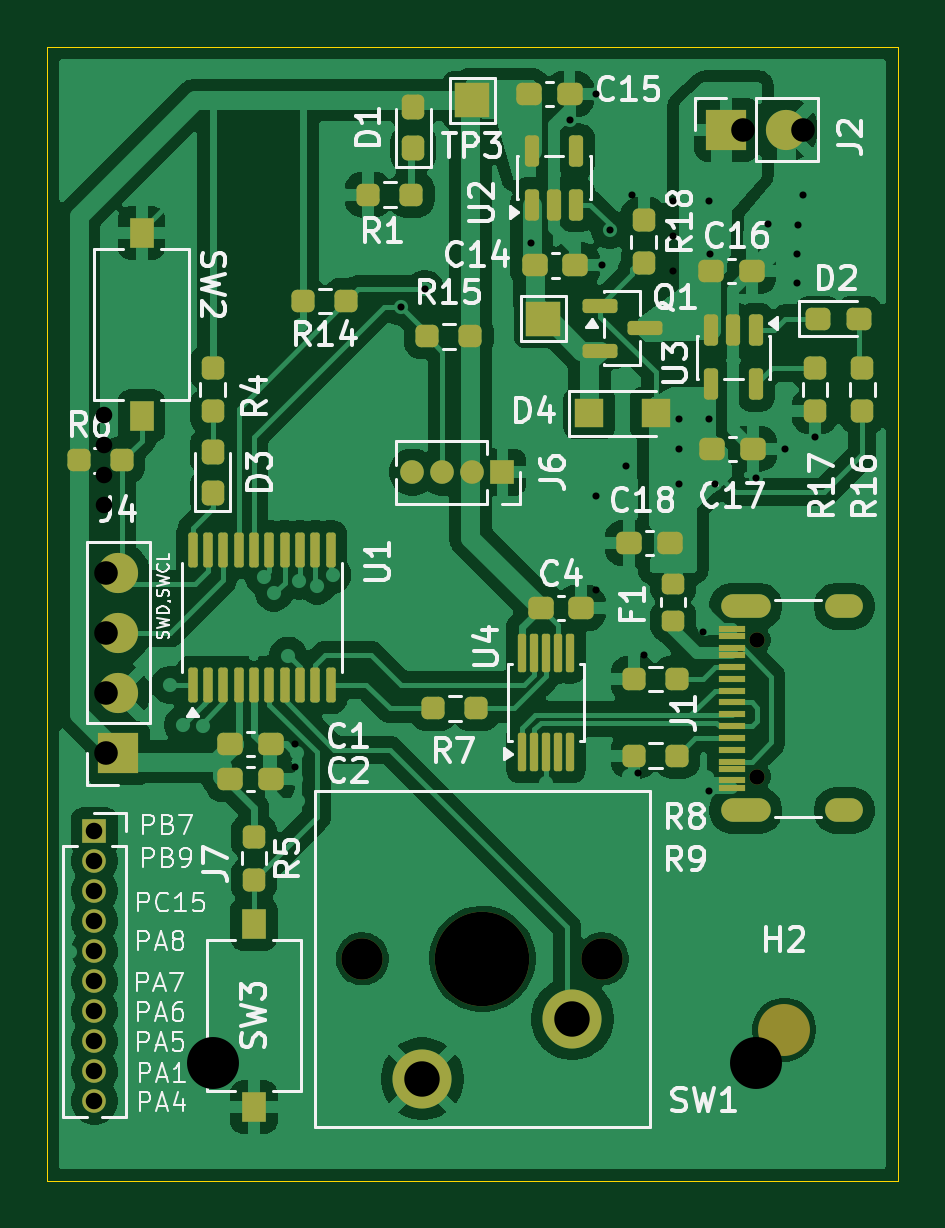
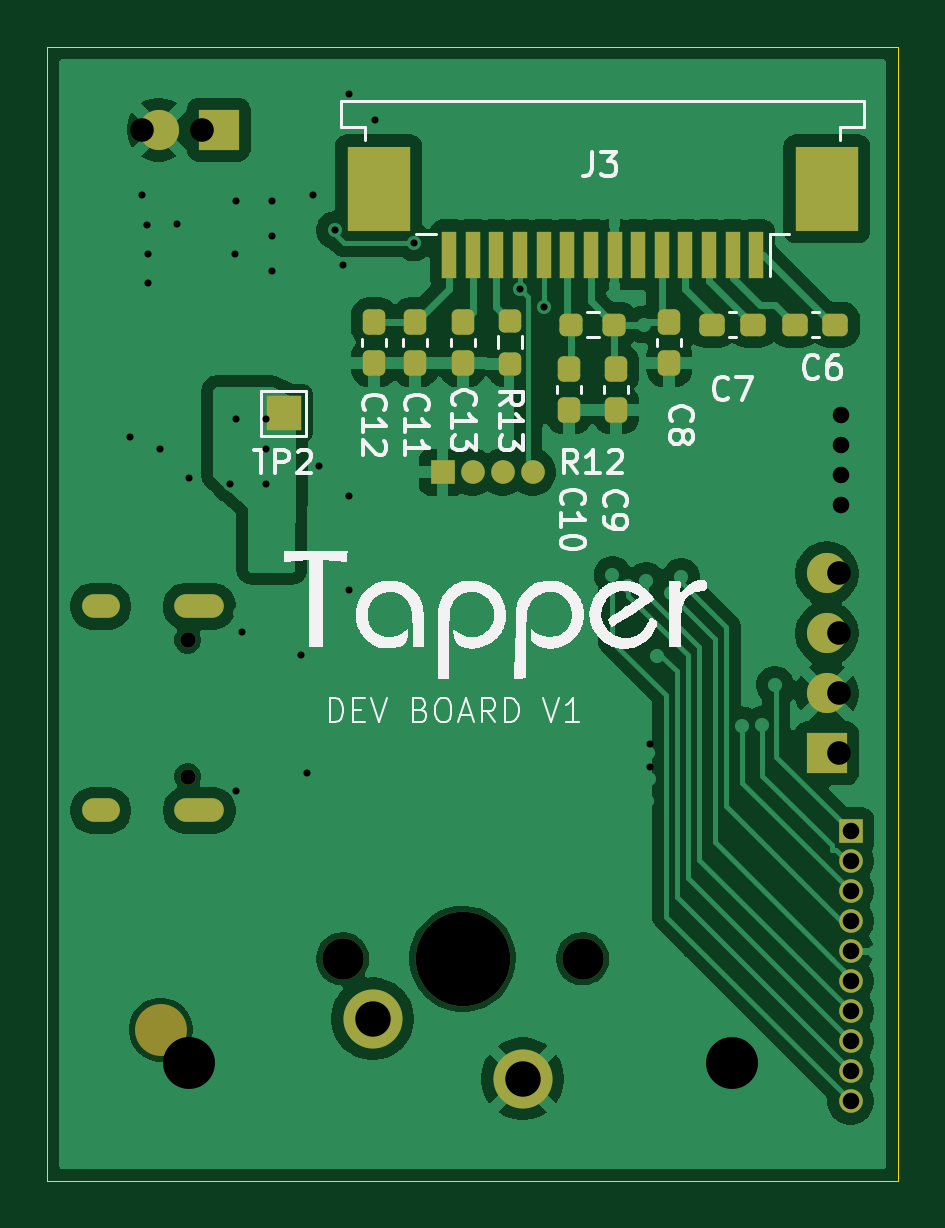
Circuit board: 11 layer files. Board 36.0 x 48.0 mm.
- bottom_copper: TapperDev-B_Cu.gbr (80614 bytes)
- bottom_mask: TapperDev-B_Mask.gbr (4087 bytes)
- paste: TapperDev-B_Paste.gbr (2726 bytes)
- bottom_silk: TapperDev-B_Silkscreen.gbr (53901 bytes)
- outline: TapperDev-Edge_Cuts.gbr (609 bytes)
- top_copper: TapperDev-F_Cu.gbr (148520 bytes)
- top_mask: TapperDev-F_Mask.gbr (7511 bytes)
- paste: TapperDev-F_Paste.gbr (6119 bytes)
- top_silk: TapperDev-F_Silkscreen.gbr (75051 bytes)
- drill: TapperDev-NPTH.drl (630 bytes)
- drill: TapperDev-PTH.drl (1624 bytes)

=== bottom_copper: TapperDev-B_Cu.gbr (80614 bytes, source omitted) ===
=== bottom_mask: TapperDev-B_Mask.gbr ===
%TF.GenerationSoftware,KiCad,Pcbnew,9.0.6*%
%TF.CreationDate,2026-01-16T14:00:41+01:00*%
%TF.ProjectId,TapperDev,54617070-6572-4446-9576-2e6b69636164,rev?*%
%TF.SameCoordinates,Original*%
%TF.FileFunction,Soldermask,Bot*%
%TF.FilePolarity,Negative*%
%FSLAX46Y46*%
G04 Gerber Fmt 4.6, Leading zero omitted, Abs format (unit mm)*
G04 Created by KiCad (PCBNEW 9.0.6) date 2026-01-16 14:00:41*
%MOMM*%
%LPD*%
G01*
G04 APERTURE LIST*
G04 Aperture macros list*
%AMRoundRect*
0 Rectangle with rounded corners*
0 $1 Rounding radius*
0 $2 $3 $4 $5 $6 $7 $8 $9 X,Y pos of 4 corners*
0 Add a 4 corners polygon primitive as box body*
4,1,4,$2,$3,$4,$5,$6,$7,$8,$9,$2,$3,0*
0 Add four circle primitives for the rounded corners*
1,1,$1+$1,$2,$3*
1,1,$1+$1,$4,$5*
1,1,$1+$1,$6,$7*
1,1,$1+$1,$8,$9*
0 Add four rect primitives between the rounded corners*
20,1,$1+$1,$2,$3,$4,$5,0*
20,1,$1+$1,$4,$5,$6,$7,0*
20,1,$1+$1,$6,$7,$8,$9,0*
20,1,$1+$1,$8,$9,$2,$3,0*%
G04 Aperture macros list end*
%ADD10C,0.650000*%
%ADD11O,2.100000X1.000000*%
%ADD12O,1.600000X1.000000*%
%ADD13C,1.000000*%
%ADD14R,1.000000X1.000000*%
%ADD15RoundRect,0.237500X-0.237500X0.300000X-0.237500X-0.300000X0.237500X-0.300000X0.237500X0.300000X0*%
%ADD16C,1.750000*%
%ADD17C,4.000000*%
%ADD18C,2.500000*%
%ADD19R,1.700000X1.700000*%
%ADD20C,1.700000*%
%ADD21C,2.200000*%
%ADD22RoundRect,0.237500X0.300000X0.237500X-0.300000X0.237500X-0.300000X-0.237500X0.300000X-0.237500X0*%
%ADD23RoundRect,0.237500X-0.250000X-0.237500X0.250000X-0.237500X0.250000X0.237500X-0.250000X0.237500X0*%
%ADD24RoundRect,0.237500X0.237500X-0.250000X0.237500X0.250000X-0.237500X0.250000X-0.237500X-0.250000X0*%
%ADD25R,0.610000X2.000000*%
%ADD26R,2.680000X3.600000*%
%ADD27R,1.500000X1.500000*%
%ADD28RoundRect,0.237500X0.237500X-0.300000X0.237500X0.300000X-0.237500X0.300000X-0.237500X-0.300000X0*%
G04 APERTURE END LIST*
D10*
%TO.C,J1*%
X132065000Y-102890000D03*
X132065000Y-97110000D03*
D11*
X131565000Y-104320000D03*
D12*
X135745000Y-104320000D03*
D11*
X131565000Y-95680000D03*
D12*
X135745000Y-95680000D03*
%TD*%
D13*
%TO.C,J6*%
X117460000Y-90000000D03*
X118730000Y-90000000D03*
X120000000Y-90000000D03*
D14*
X121270000Y-90000000D03*
%TD*%
D15*
%TO.C,C9*%
X113920000Y-87362500D03*
X113920000Y-85637500D03*
%TD*%
D16*
%TO.C,SW1*%
X125500000Y-110600000D03*
D17*
X120420000Y-110600000D03*
D16*
X115340000Y-110600000D03*
D18*
X124230000Y-113140000D03*
X117880000Y-115680000D03*
%TD*%
D19*
%TO.C,J4*%
X105000000Y-101900000D03*
D20*
X105000000Y-99360000D03*
X105000000Y-96820000D03*
X105000000Y-94280000D03*
%TD*%
D14*
%TO.C,J7*%
X104000000Y-105190000D03*
D13*
X104000000Y-106460000D03*
X104000000Y-107730000D03*
X104000000Y-109000000D03*
X104000000Y-110270000D03*
X104000000Y-111540000D03*
X104000000Y-112810000D03*
X104000000Y-114080000D03*
X104000000Y-115350000D03*
X104000000Y-116620000D03*
%TD*%
D19*
%TO.C,J2*%
X130750000Y-75500000D03*
D20*
X133290000Y-75500000D03*
%TD*%
D21*
%TO.C,H2*%
X133200000Y-113600000D03*
%TD*%
D15*
%TO.C,C8*%
X111670000Y-83637500D03*
X111670000Y-85362500D03*
%TD*%
D22*
%TO.C,C6*%
X106362500Y-83750000D03*
X104637500Y-83750000D03*
%TD*%
D15*
%TO.C,C13*%
X120420000Y-83637500D03*
X120420000Y-85362500D03*
%TD*%
D22*
%TO.C,C7*%
X109862500Y-83750000D03*
X108137500Y-83750000D03*
%TD*%
D23*
%TO.C,R12*%
X114007500Y-83750000D03*
X115832500Y-83750000D03*
%TD*%
D24*
%TO.C,R13*%
X118420000Y-85412500D03*
X118420000Y-83587500D03*
%TD*%
D25*
%TO.C,J3*%
X107990000Y-80800000D03*
X108990000Y-80800000D03*
X109990000Y-80800000D03*
X110990000Y-80800000D03*
X111990000Y-80800000D03*
X112990000Y-80800000D03*
X113990000Y-80800000D03*
X114990000Y-80800000D03*
X115990000Y-80800000D03*
X116990000Y-80800000D03*
X117990000Y-80800000D03*
X118990000Y-80800000D03*
X119990000Y-80800000D03*
X120990000Y-80800000D03*
D26*
X105000000Y-78000000D03*
X123980000Y-78000000D03*
%TD*%
D27*
%TO.C,TP2*%
X128000000Y-87500000D03*
%TD*%
D15*
%TO.C,C11*%
X122420000Y-83637500D03*
X122420000Y-85362500D03*
%TD*%
D28*
%TO.C,C12*%
X124170000Y-85362500D03*
X124170000Y-83637500D03*
%TD*%
D15*
%TO.C,C10*%
X115920000Y-85637500D03*
X115920000Y-87362500D03*
%TD*%
M02*

=== paste: TapperDev-B_Paste.gbr (2726 bytes, source withheld) ===
=== bottom_silk: TapperDev-B_Silkscreen.gbr (53901 bytes, source omitted) ===
=== outline: TapperDev-Edge_Cuts.gbr ===
%TF.GenerationSoftware,KiCad,Pcbnew,9.0.6*%
%TF.CreationDate,2026-01-16T14:00:41+01:00*%
%TF.ProjectId,TapperDev,54617070-6572-4446-9576-2e6b69636164,rev?*%
%TF.SameCoordinates,Original*%
%TF.FileFunction,Profile,NP*%
%FSLAX46Y46*%
G04 Gerber Fmt 4.6, Leading zero omitted, Abs format (unit mm)*
G04 Created by KiCad (PCBNEW 9.0.6) date 2026-01-16 14:00:41*
%MOMM*%
%LPD*%
G01*
G04 APERTURE LIST*
%TA.AperFunction,Profile*%
%ADD10C,0.050000*%
%TD*%
G04 APERTURE END LIST*
D10*
X102000000Y-72000000D02*
X138000000Y-72000000D01*
X138000000Y-120000000D01*
X102000000Y-120000000D01*
X102000000Y-72000000D01*
M02*

=== top_copper: TapperDev-F_Cu.gbr (148520 bytes, source omitted) ===
=== top_mask: TapperDev-F_Mask.gbr (7511 bytes, source omitted) ===
=== paste: TapperDev-F_Paste.gbr ===
%TF.GenerationSoftware,KiCad,Pcbnew,9.0.6*%
%TF.CreationDate,2026-01-16T14:00:41+01:00*%
%TF.ProjectId,TapperDev,54617070-6572-4446-9576-2e6b69636164,rev?*%
%TF.SameCoordinates,Original*%
%TF.FileFunction,Paste,Top*%
%TF.FilePolarity,Positive*%
%FSLAX46Y46*%
G04 Gerber Fmt 4.6, Leading zero omitted, Abs format (unit mm)*
G04 Created by KiCad (PCBNEW 9.0.6) date 2026-01-16 14:00:41*
%MOMM*%
%LPD*%
G01*
G04 APERTURE LIST*
G04 Aperture macros list*
%AMRoundRect*
0 Rectangle with rounded corners*
0 $1 Rounding radius*
0 $2 $3 $4 $5 $6 $7 $8 $9 X,Y pos of 4 corners*
0 Add a 4 corners polygon primitive as box body*
4,1,4,$2,$3,$4,$5,$6,$7,$8,$9,$2,$3,0*
0 Add four circle primitives for the rounded corners*
1,1,$1+$1,$2,$3*
1,1,$1+$1,$4,$5*
1,1,$1+$1,$6,$7*
1,1,$1+$1,$8,$9*
0 Add four rect primitives between the rounded corners*
20,1,$1+$1,$2,$3,$4,$5,0*
20,1,$1+$1,$4,$5,$6,$7,0*
20,1,$1+$1,$6,$7,$8,$9,0*
20,1,$1+$1,$8,$9,$2,$3,0*%
G04 Aperture macros list end*
%ADD10R,1.150000X0.300000*%
%ADD11RoundRect,0.237500X-0.250000X-0.237500X0.250000X-0.237500X0.250000X0.237500X-0.250000X0.237500X0*%
%ADD12RoundRect,0.237500X0.237500X-0.250000X0.237500X0.250000X-0.237500X0.250000X-0.237500X-0.250000X0*%
%ADD13RoundRect,0.237500X0.250000X0.237500X-0.250000X0.237500X-0.250000X-0.237500X0.250000X-0.237500X0*%
%ADD14RoundRect,0.218750X0.256250X-0.218750X0.256250X0.218750X-0.256250X0.218750X-0.256250X-0.218750X0*%
%ADD15RoundRect,0.237500X-0.237500X0.250000X-0.237500X-0.250000X0.237500X-0.250000X0.237500X0.250000X0*%
%ADD16RoundRect,0.237500X0.237500X-0.287500X0.237500X0.287500X-0.237500X0.287500X-0.237500X-0.287500X0*%
%ADD17RoundRect,0.237500X0.300000X0.237500X-0.300000X0.237500X-0.300000X-0.237500X0.300000X-0.237500X0*%
%ADD18RoundRect,0.237500X-0.300000X-0.237500X0.300000X-0.237500X0.300000X0.237500X-0.300000X0.237500X0*%
%ADD19RoundRect,0.150000X0.150000X-0.512500X0.150000X0.512500X-0.150000X0.512500X-0.150000X-0.512500X0*%
%ADD20R,1.000000X1.250000*%
%ADD21RoundRect,0.100000X0.100000X-0.637500X0.100000X0.637500X-0.100000X0.637500X-0.100000X-0.637500X0*%
%ADD22RoundRect,0.150000X-0.150000X0.512500X-0.150000X-0.512500X0.150000X-0.512500X0.150000X0.512500X0*%
%ADD23RoundRect,0.237500X-0.287500X-0.237500X0.287500X-0.237500X0.287500X0.237500X-0.287500X0.237500X0*%
%ADD24RoundRect,0.087500X0.087500X-0.725000X0.087500X0.725000X-0.087500X0.725000X-0.087500X-0.725000X0*%
%ADD25RoundRect,0.150000X-0.587500X-0.150000X0.587500X-0.150000X0.587500X0.150000X-0.587500X0.150000X0*%
%ADD26R,1.200000X1.200000*%
G04 APERTURE END LIST*
D10*
%TO.C,J1*%
X131000000Y-103350000D03*
X131000000Y-102550000D03*
X131000000Y-101250000D03*
X131000000Y-100250000D03*
X131000000Y-99750000D03*
X131000000Y-98750000D03*
X131000000Y-97450000D03*
X131000000Y-96650000D03*
X131000000Y-96950000D03*
X131000000Y-97750000D03*
X131000000Y-98250000D03*
X131000000Y-99250000D03*
X131000000Y-100750000D03*
X131000000Y-101750000D03*
X131000000Y-102250000D03*
X131000000Y-103050000D03*
%TD*%
D11*
%TO.C,R6*%
X103337500Y-89500000D03*
X105162500Y-89500000D03*
%TD*%
D12*
%TO.C,R17*%
X134500000Y-87412500D03*
X134500000Y-85587500D03*
%TD*%
%TO.C,R16*%
X136500000Y-87412500D03*
X136500000Y-85587500D03*
%TD*%
D13*
%TO.C,R1*%
X117412500Y-78250000D03*
X115587500Y-78250000D03*
%TD*%
D14*
%TO.C,F1*%
X128500000Y-96287500D03*
X128500000Y-94712500D03*
%TD*%
D15*
%TO.C,R18*%
X127250000Y-79337500D03*
X127250000Y-81162500D03*
%TD*%
D16*
%TO.C,D3*%
X109000000Y-90875000D03*
X109000000Y-89125000D03*
%TD*%
D15*
%TO.C,R4*%
X109000000Y-85587500D03*
X109000000Y-87412500D03*
%TD*%
D16*
%TO.C,D1*%
X117500000Y-76287500D03*
X117500000Y-74537500D03*
%TD*%
D17*
%TO.C,C18*%
X128362500Y-93000000D03*
X126637500Y-93000000D03*
%TD*%
D18*
%TO.C,C17*%
X130137500Y-89000000D03*
X131862500Y-89000000D03*
%TD*%
D13*
%TO.C,R14*%
X114662500Y-82750000D03*
X112837500Y-82750000D03*
%TD*%
D19*
%TO.C,U2*%
X122500000Y-78675000D03*
X123450000Y-78675000D03*
X124400000Y-78675000D03*
X124400000Y-76400000D03*
X122500000Y-76400000D03*
%TD*%
D20*
%TO.C,SW2*%
X106000000Y-79875000D03*
X106000000Y-87625000D03*
%TD*%
D18*
%TO.C,C4*%
X122887500Y-95750000D03*
X124612500Y-95750000D03*
%TD*%
D11*
%TO.C,R9*%
X126837500Y-102000000D03*
X128662500Y-102000000D03*
%TD*%
D20*
%TO.C,SW3*%
X110750000Y-116875000D03*
X110750000Y-109125000D03*
%TD*%
D13*
%TO.C,R7*%
X120162500Y-100000000D03*
X118337500Y-100000000D03*
%TD*%
D21*
%TO.C,U1*%
X108150000Y-99000000D03*
X108800000Y-99000000D03*
X109450000Y-99000000D03*
X110100000Y-99000000D03*
X110750000Y-99000000D03*
X111400000Y-99000000D03*
X112050000Y-99000000D03*
X112700000Y-99000000D03*
X113350000Y-99000000D03*
X114000000Y-99000000D03*
X114000000Y-93275000D03*
X113350000Y-93275000D03*
X112700000Y-93275000D03*
X112050000Y-93275000D03*
X111400000Y-93275000D03*
X110750000Y-93275000D03*
X110100000Y-93275000D03*
X109450000Y-93275000D03*
X108800000Y-93275000D03*
X108150000Y-93275000D03*
%TD*%
D15*
%TO.C,R5*%
X110750000Y-105425000D03*
X110750000Y-107250000D03*
%TD*%
D18*
%TO.C,C14*%
X122637500Y-81250000D03*
X124362500Y-81250000D03*
%TD*%
%TO.C,C16*%
X130100000Y-81500000D03*
X131825000Y-81500000D03*
%TD*%
%TO.C,C15*%
X122387500Y-74000000D03*
X124112500Y-74000000D03*
%TD*%
%TO.C,C2*%
X109737500Y-103000000D03*
X111462500Y-103000000D03*
%TD*%
D22*
%TO.C,U3*%
X132000000Y-84000000D03*
X131050000Y-84000000D03*
X130100000Y-84000000D03*
X130100000Y-86275000D03*
X132000000Y-86275000D03*
%TD*%
D11*
%TO.C,R8*%
X126837500Y-98750000D03*
X128662500Y-98750000D03*
%TD*%
D23*
%TO.C,D2*%
X134625000Y-83500000D03*
X136375000Y-83500000D03*
%TD*%
D24*
%TO.C,U4*%
X122112500Y-101862500D03*
X122612500Y-101862500D03*
X123112500Y-101862500D03*
X123612500Y-101862500D03*
X124112500Y-101862500D03*
X124112500Y-97637500D03*
X123612500Y-97637500D03*
X123112500Y-97637500D03*
X122612500Y-97637500D03*
X122112500Y-97637500D03*
%TD*%
D11*
%TO.C,R15*%
X118087500Y-84250000D03*
X119912500Y-84250000D03*
%TD*%
D25*
%TO.C,Q1*%
X125412500Y-82950000D03*
X125412500Y-84850000D03*
X127287500Y-83900000D03*
%TD*%
D18*
%TO.C,C1*%
X109737500Y-101500000D03*
X111462500Y-101500000D03*
%TD*%
D26*
%TO.C,D4*%
X124950000Y-87500000D03*
X127750000Y-87500000D03*
%TD*%
M02*

=== top_silk: TapperDev-F_Silkscreen.gbr (75051 bytes, source omitted) ===
=== drill: TapperDev-NPTH.drl ===
M48
; DRILL file {KiCad 9.0.6} date 2026-01-15T13:00:28+0100
; FORMAT={-:-/ absolute / metric / decimal}
; #@! TF.CreationDate,2026-01-15T13:00:28+01:00
; #@! TF.GenerationSoftware,Kicad,Pcbnew,9.0.6
; #@! TF.FileFunction,NonPlated,1,2,NPTH
FMAT,2
METRIC
; #@! TA.AperFunction,NonPlated,NPTH,ComponentDrill
T1C0.650
; #@! TA.AperFunction,NonPlated,NPTH,ComponentDrill
T2C1.750
; #@! TA.AperFunction,NonPlated,NPTH,ComponentDrill
T3C2.200
; #@! TA.AperFunction,NonPlated,NPTH,ComponentDrill
T4C4.000
%
G90
G05
T1
X132.065Y-97.11
X132.065Y-102.89
T2
X115.34Y-110.6
X125.5Y-110.6
T3
X109.0Y-115.0
X132.0Y-115.0
T4
X120.42Y-110.6
M30

=== drill: TapperDev-PTH.drl ===
M48
; DRILL file {KiCad 9.0.6} date 2026-01-15T13:00:28+0100
; FORMAT={-:-/ absolute / metric / decimal}
; #@! TF.CreationDate,2026-01-15T13:00:28+01:00
; #@! TF.GenerationSoftware,Kicad,Pcbnew,9.0.6
; #@! TF.FileFunction,Plated,1,2,PTH
FMAT,2
METRIC
; #@! TA.AperFunction,Plated,PTH,ViaDrill
T1C0.300
; #@! TA.AperFunction,Plated,PTH,ComponentDrill
T2C0.600
; #@! TA.AperFunction,Plated,PTH,ComponentDrill
T3C0.700
; #@! TA.AperFunction,Plated,PTH,ComponentDrill
T4C1.000
; #@! TA.AperFunction,Plated,PTH,ComponentDrill
T5C1.500
%
G90
G05
T1
X112.5Y-101.5
X112.5Y-102.5
X116.99Y-83.01
X117.989Y-82.25
X122.491Y-80.277
X124.112Y-75.1
X125.25Y-74.0
X125.25Y-91.0
X125.25Y-95.0
X125.5Y-81.25
X125.82Y-79.75
X126.5Y-89.75
X126.75Y-78.25
X127.0Y-102.75
X127.25Y-97.75
X128.5Y-78.5
X128.5Y-80.0
X128.5Y-81.5
X128.75Y-87.75
X128.75Y-89.0
X128.75Y-90.5
X129.75Y-96.75
X130.0Y-78.5
X130.0Y-87.75
X130.0Y-103.5
X130.066Y-80.745
X130.25Y-90.5
X132.0Y-90.25
X132.5Y-79.5
X133.25Y-89.0
X133.75Y-80.75
X133.75Y-82.0
X133.787Y-79.537
X134.0Y-78.25
X134.5Y-88.5
X140.475Y-93.5
X142.475Y-93.5
T3
X104.0Y-105.19
X104.0Y-106.46
X104.0Y-107.73
X104.0Y-109.0
X104.0Y-110.27
X104.0Y-111.54
X104.0Y-112.81
X104.0Y-114.08
X104.0Y-115.35
X104.0Y-116.62
X104.4Y-87.56
X104.4Y-88.83
X104.4Y-90.1
X104.4Y-91.37
T4
X104.475Y-94.28
X104.475Y-96.82
X104.475Y-99.36
X104.475Y-101.9
X131.46Y-75.5
X134.0Y-75.5
T5
X117.88Y-115.68
X124.23Y-113.14
T2
G00X131.015Y-95.68
M15
G01X132.115Y-95.68
M16
G05
G00X131.015Y-104.32
M15
G01X132.115Y-104.32
M16
G05
G00X135.445Y-95.68
M15
G01X136.045Y-95.68
M16
G05
G00X135.445Y-104.32
M15
G01X136.045Y-104.32
M16
G05
M30
